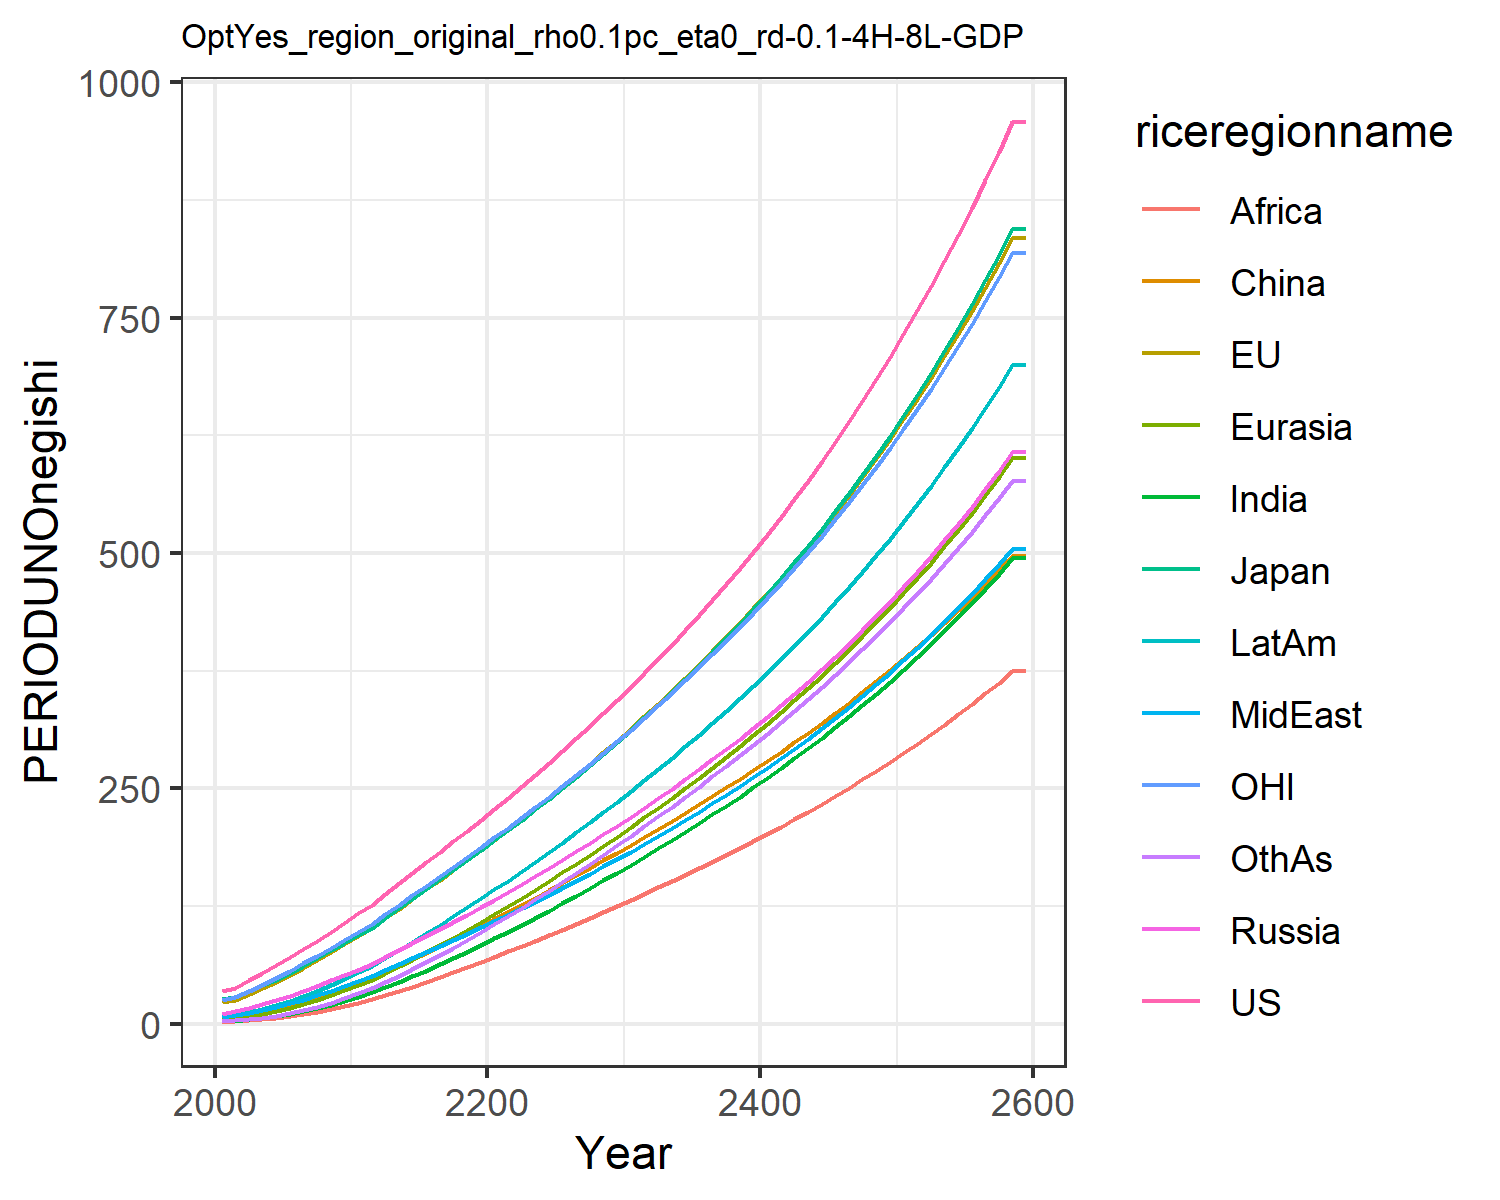

Values plotted in this chart, from the file beside it:
35.27655418834756, 22.921925291628057, 26.678620700015504, 10.586257762504443, 5.1638149164606455, 3.6244810886730163, 2.5649188229528823, 7.243077293775763, 2.1909548557045397, 7.264255226616376, 25.15874295294021, 3.1158342029624206
38.38, 25.59, 28.2, 13.56, 6.068, 7.149, 3.474, 9.105, 2.716, 9.408, 28.57, 3.566
45.97, 31.55, 34.52, 17.11, 8.127, 9.48, 4.673, 11.68, 3.585, 12.4, 34.87, 4.843
53.8, 37.89, 41.46, 20.99, 10.62, 12.26, 6.213, 14.64, 4.715, 15.94, 41.63, 6.526
61.95, 44.68, 47.03, 25.2, 13.58, 15.48, 8.167, 18.05, 6.204, 20.02, 48.79, 8.696
70.5, 51.97, 53.94, 29.86, 17.04, 19.11, 10.53, 21.77, 8.014, 24.6, 56.37, 11.34
79.29, 59.67, 61.67, 34.99, 21.01, 23.24, 13.28, 25.78, 10.09, 29.7, 64.25, 14.46
88.34, 67.75, 69.72, 40.46, 25.47, 27.78, 16.46, 30.11, 12.5, 35.31, 72.45, 18.09
97.64, 76.19, 78.1, 46.25, 30.4, 32.75, 20.07, 34.73, 15.25, 41.41, 80.95, 22.24
107.3, 84.51, 86.09, 51.83, 35.56, 37.81, 24.11, 39.98, 18.54, 47.94, 89.21, 26.98
117.7, 93.19, 94.46, 57.65, 41.12, 43, 28.55, 45.68, 22.19, 55.01, 97.78, 32.17
125.9, 101.5, 102.1, 63.5, 47, 49.44, 33.36, 50.69, 26.1, 61.86, 106, 38.28
137.9, 112, 112.7, 70.88, 53.85, 55.53, 38.7, 56.91, 30.23, 70.18, 116.4, 44.36
149.3, 122.3, 122.9, 78.21, 60.93, 61.92, 44.36, 63.15, 34.66, 78.63, 126.5, 50.92
160.4, 132.5, 133, 85.58, 68.26, 68.55, 50.31, 69.45, 39.34, 87.26, 136.5, 57.91
171.5, 142.8, 143.1, 93.03, 75.82, 75.39, 56.54, 75.85, 44.25, 96.1, 146.5, 65.27
182.7, 153.1, 153.3, 100.6, 83.61, 82.39, 63.02, 82.35, 49.37, 105.1, 156.6, 72.95
193.9, 163.6, 163.5, 108.2, 91.6, 89.53, 69.72, 88.95, 54.67, 114.3, 166.8, 80.94
205.2, 174.1, 173.9, 116, 99.78, 96.8, 76.63, 95.66, 60.13, 123.7, 177, 89.17
216.7, 184.8, 184.3, 123.9, 108.1, 104.2, 83.71, 102.5, 65.73, 133.3, 187.4, 97.63
228.4, 195.6, 194.9, 131.9, 116.6, 111.5, 90.73, 109.1, 71.29, 142.7, 197.8, 106.1
240.3, 206.4, 205.7, 140.1, 125, 118.9, 97.74, 115.7, 76.82, 152.1, 208.4, 114.5
252.4, 217.5, 216.5, 148.4, 133.7, 126.4, 105, 122.5, 82.3, 161.8, 219.2, 123.2
264.6, 228.7, 227.6, 156.8, 142.6, 134, 112.5, 129.5, 88.02, 171.8, 230, 132.1
277, 240.1, 238.9, 165.3, 151.6, 141.7, 120.1, 136.7, 93.89, 181.9, 241.1, 141.2
290, 251.9, 250.7, 174.1, 160.8, 149.6, 128, 144.2, 99.98, 192.5, 252.6, 150.8
303.1, 263.9, 262.6, 183, 170.2, 157.6, 136, 151.7, 106.1, 203.2, 264.2, 160.4
316.4, 276, 274.6, 192, 179.6, 165.5, 144.1, 159.4, 112.3, 213.9, 275.9, 170
329.8, 288.2, 286.7, 201, 189.2, 173.5, 152.2, 167.1, 118.6, 224.8, 287.8, 179.8
343.5, 300.6, 299.1, 210.2, 198.9, 181.6, 160.4, 174.8, 125, 235.8, 299.8, 189.6
357.8, 313.4, 312, 219.8, 208.8, 189.9, 168.9, 182.9, 131.5, 247.2, 312.3, 199.6
372.5, 326.7, 325.3, 229.6, 219.1, 198.5, 177.6, 191.1, 138.1, 258.9, 325.3, 209.9
387.4, 340.1, 338.7, 239.5, 229.4, 207, 186.3, 199.4, 144.8, 270.7, 338.2, 220.2
402.5, 353.7, 352.3, 249.5, 239.8, 215.6, 195.1, 207.8, 151.5, 282.6, 351.4, 230.6
418, 367.4, 366.1, 259.7, 250.4, 224.2, 204, 216.4, 158.4, 294.7, 364.8, 241.1
433.8, 381.5, 380.3, 270.2, 261.2, 233, 213, 225.1, 165.3, 307.1, 378.5, 251.8
450.1, 395.9, 394.7, 280.8, 272.1, 241.9, 222.3, 234.1, 172.3, 319.6, 392.5, 262.7
466.7, 410.6, 409.6, 291.7, 283.3, 251, 231.7, 243.2, 179.4, 332.5, 406.8, 273.7
483.8, 425.6, 424.8, 302.9, 294.8, 260.2, 241.2, 252.5, 186.7, 345.6, 421.4, 285
501.4, 441.1, 440.5, 314.3, 306.5, 269.6, 251, 262.1, 194.1, 359.1, 436.5, 296.4
519.5, 456.9, 456.6, 326.1, 318.5, 279.2, 261, 271.9, 201.6, 372.9, 451.9, 308.1
538.1, 473.2, 473.1, 338.1, 330.8, 288.9, 271.3, 281.9, 209.3, 387, 467.7, 320.1
557.2, 489.9, 490.1, 350.5, 343.3, 298.9, 281.7, 292.2, 217.2, 401.5, 484, 332.3
576.9, 507.1, 507.6, 363.3, 356.2, 309.1, 292.5, 302.8, 225.2, 416.4, 500.7, 344.8
597.2, 524.7, 525.6, 376.4, 369.5, 319.6, 303.5, 313.7, 233.5, 431.7, 517.9, 357.6
618.1, 542.9, 544.1, 389.9, 383.1, 330.3, 314.8, 324.9, 241.9, 447.4, 535.6, 370.7
639.6, 561.5, 563.2, 403.8, 397.1, 341.2, 326.4, 336.4, 250.6, 463.6, 553.8, 384.1
661.8, 580.8, 582.9, 418.1, 411.5, 352.4, 338.3, 348.2, 259.4, 480.2, 572.5, 397.9
684.7, 600.5, 603.1, 432.8, 426.2, 363.9, 350.5, 360.4, 268.5, 497.3, 591.7, 412
708.3, 620.9, 624, 447.9, 441.5, 375.6, 363.1, 372.9, 277.8, 514.9, 611.5, 426.5
732.6, 641.9, 645.6, 463.6, 457.1, 387.7, 376, 385.8, 287.4, 533, 631.9, 441.4
757.8, 663.5, 667.8, 479.7, 473.2, 400.1, 389.3, 399.2, 297.3, 551.7, 652.9, 456.7
783.7, 685.7, 690.7, 496.3, 489.9, 412.8, 403, 412.9, 307.4, 571, 674.6, 472.4
810.4, 708.7, 714.3, 513.4, 507, 425.9, 417.1, 427, 317.8, 590.8, 696.9, 488.6
838, 732.3, 738.7, 531.1, 524.6, 439.3, 431.6, 441.5, 328.5, 611.3, 719.8, 505.2
866.4, 756.7, 763.9, 549.3, 542.8, 453, 446.6, 456.6, 339.5, 632.4, 743.5, 522.4
895.8, 781.8, 789.9, 568.1, 561.6, 467.2, 462, 472, 350.8, 654.2, 767.9, 540
926.2, 807.7, 816.7, 587.6, 580.9, 481.7, 477.9, 488, 362.4, 676.6, 793, 558.1
957.5, 834.4, 844.4, 607.6, 600.9, 496.6, 494.3, 504.5, 374.4, 699.8, 819, 576.7
957.5, 834.4, 844.4, 607.6, 600.9, 496.6, 494.3, 504.5, 374.4, 699.8, 819, 576.7
